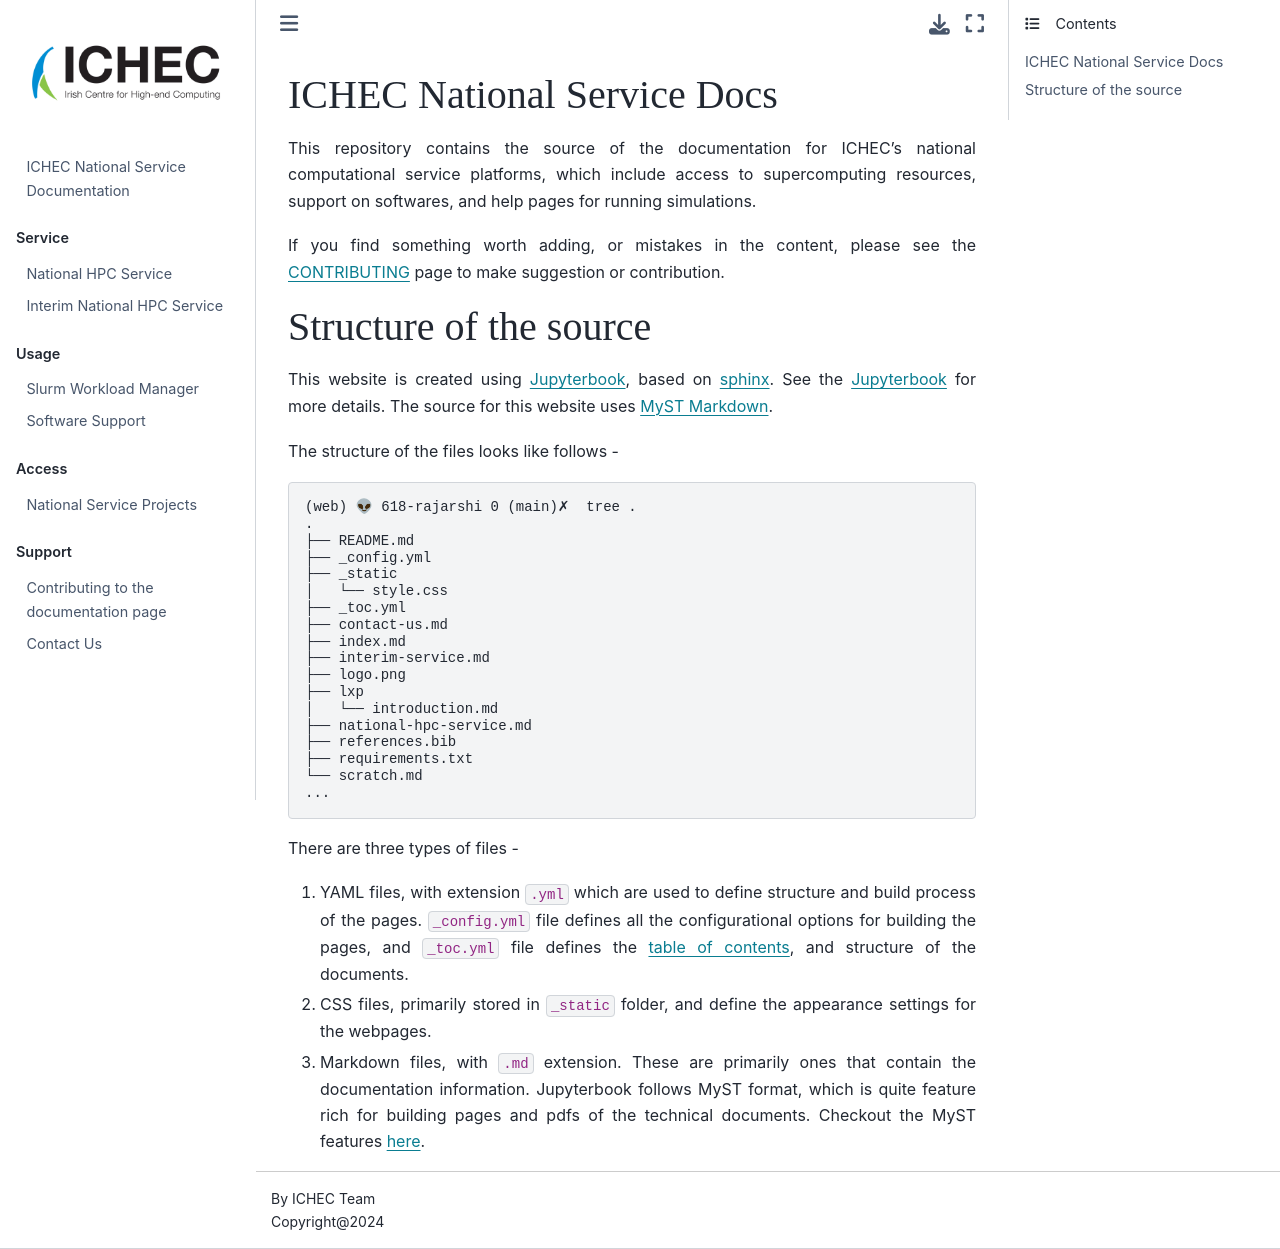

repository: ICHEC/interim-service · page: README.html · generator: jekyll

# ICHEC National Service Docs

This repository contains the source of the documentation for ICHEC's national computational service platforms, which include access to supercomputing resources, support on softwares, and help pages for running simulations.

If you find something worth adding, or mistakes in the content, please see the [CONTRIBUTING](./CONTRIBUTING.md) page to make suggestion or contribution.

# Structure of the source

This website is created using [Jupyterbook](https://jupyterbook.org/en/stable/intro.html), based on [sphinx](https://www.sphinx-doc.org/en/master/).
See the [Jupyterbook](https://jupyterbook.org/en/stable/intro.html) for more details. The source for this website uses [MyST Markdown](https://myst-parser.readthedocs.io/en/latest/index.html).


The structure of the files  looks like follows -


```bash
(web) 👽 618-rajarshi 0 (main)✗  tree .
.
├── README.md
├── _config.yml
├── _static
│   └── style.css
├── _toc.yml
├── contact-us.md
├── index.md
├── interim-service.md
├── logo.png
├── lxp
│   └── introduction.md
├── national-hpc-service.md
├── references.bib
├── requirements.txt
└── scratch.md
...
```

There are three types of files -

1. YAML files, with extension `.yml` which are used to define structure and build process of the pages. `_config.yml` file defines all the configurational options for building the pages, and `_toc.yml` file defines the [table of contents](https://jupyterbook.org/en/stable/start/create.html#table-of-contents-toc-yml), and structure of the documents.

2. CSS files, primarily stored in `_static` folder, and define the appearance settings for the webpages.

3. Markdown files, with `.md` extension. These are primarily ones that contain the documentation information. Jupyterbook follows MyST format, which is quite feature rich for building pages and pdfs of the technical documents. Checkout the MyST features [here](https://jupyterbook.org/en/stable/content/index.html).
